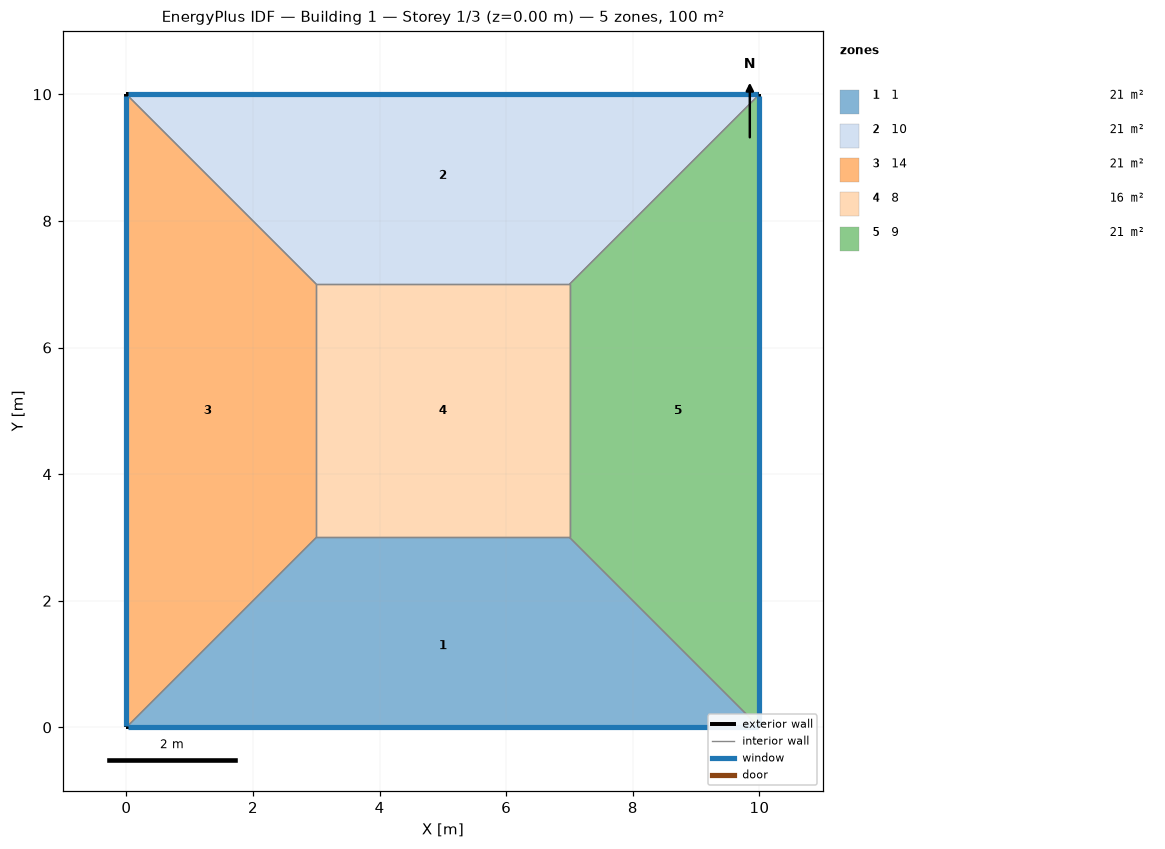
=== STOREY PLAN SPEC (per zone: floor XY polygon, exterior-wall plan segments, windows/doors) ===
zone 1: 1  (21.0 m²)
  floor: (10.00, 0.00) (0.00, 0.00) (3.00, 3.00) (7.00, 3.00)
  exterior wall: (0.00, 0.00) – (10.00, 0.00)  [10.0 m]
    window: (0.03, 0.00) – (9.97, 0.00)  [4.0 m²]
  interior walls: 3
zone 2: 10  (21.0 m²)
  floor: (0.00, 10.00) (10.00, 10.00) (7.00, 7.00) (3.00, 7.00)
  exterior wall: (10.00, 10.00) – (0.00, 10.00)  [10.0 m]
    window: (9.97, 10.00) – (0.03, 10.00)  [4.0 m²]
  interior walls: 3
zone 3: 14  (21.0 m²)
  floor: (0.00, 0.00) (0.00, 10.00) (3.00, 7.00) (3.00, 3.00)
  exterior wall: (0.00, 10.00) – (0.00, 0.00)  [10.0 m]
    window: (0.00, 9.97) – (0.00, 0.03)  [4.0 m²]
  interior walls: 3
zone 4: 8  (16.0 m²)
  floor: (3.00, 3.00) (3.00, 7.00) (7.00, 7.00) (7.00, 3.00)
  interior walls: 4
zone 5: 9  (21.0 m²)
  floor: (10.00, 10.00) (10.00, 0.00) (7.00, 3.00) (7.00, 7.00)
  exterior wall: (10.00, 0.00) – (10.00, 10.00)  [10.0 m]
    window: (10.00, 0.03) – (10.00, 9.97)  [4.0 m²]
  interior walls: 3

=== DERIVED (storey summary) ===
Building: Building 1
Storey: 1 of 3  (floor level z = 0.00 m)
Storey gross floor area: 100.0 m²
Zones on this storey: 5
  - 1: floor 21.0 m²; exterior wall 10.0 m (40.0 m²); 1 window(s) 4.0 m²; WWR 10.0%
  - 10: floor 21.0 m²; exterior wall 10.0 m (40.0 m²); 1 window(s) 4.0 m²; WWR 10.0%
  - 14: floor 21.0 m²; exterior wall 10.0 m (40.0 m²); 1 window(s) 4.0 m²; WWR 10.0%
  - 8: floor 16.0 m²
  - 9: floor 21.0 m²; exterior wall 10.0 m (40.0 m²); 1 window(s) 4.0 m²; WWR 10.0%
Zone adjacency (shared interzone walls):
  - 1 ↔ 14
  - 1 ↔ 8
  - 1 ↔ 9
  - 10 ↔ 14
  - 10 ↔ 8
  - 10 ↔ 9
  - 14 ↔ 8
  - 8 ↔ 9